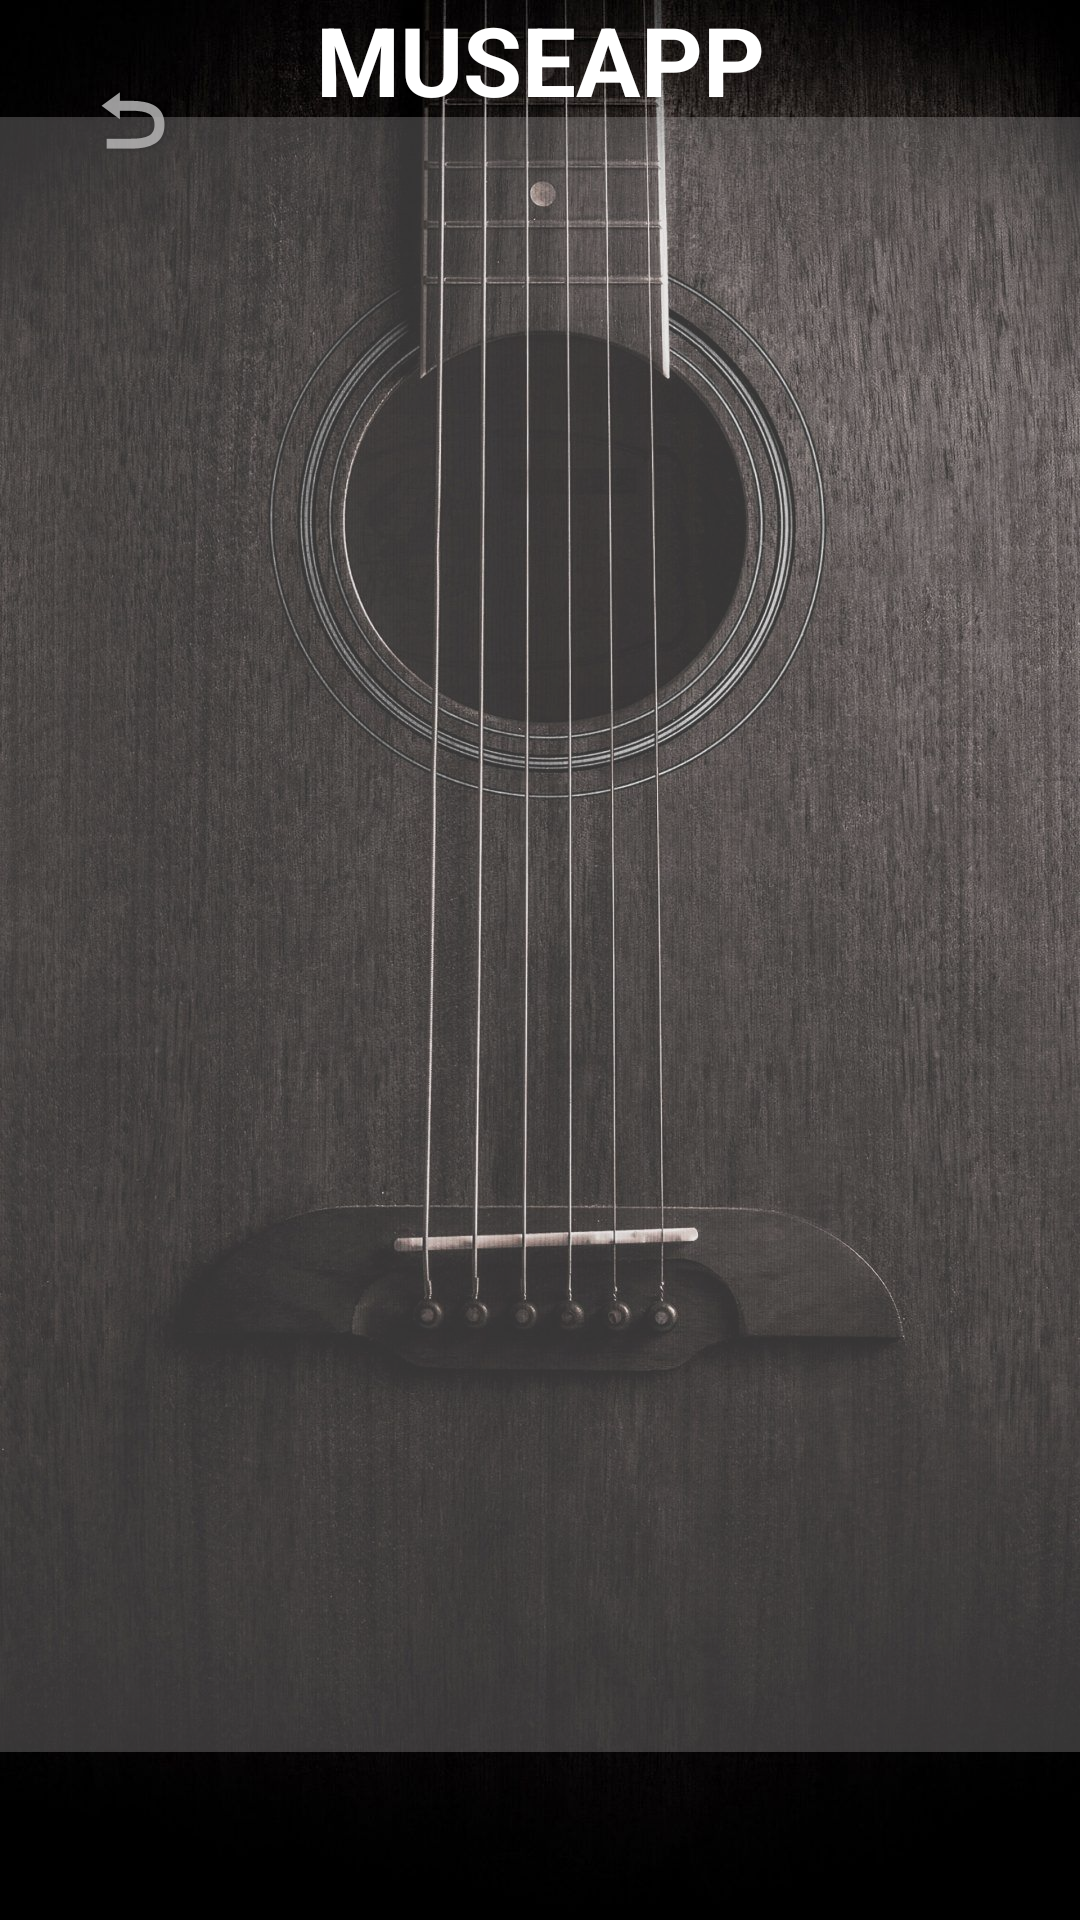

Layout XML and referenced resources for this Android screen:
<!-- AndroidManifest.xml: application theme Theme.AppCompat.NoActionBar -->
<!-- res/layout/information_fragment.xml -->
<?xml version="1.0" encoding="utf-8"?>
<androidx.constraintlayout.widget.ConstraintLayout xmlns:android="http://schemas.android.com/apk/res/android"
    xmlns:app="http://schemas.android.com/apk/res-auto"
    xmlns:tools="http://schemas.android.com/tools"
    android:id="@+id/information_fragment"
    android:layout_width="match_parent"
    android:layout_height="match_parent"
    android:background="@drawable/guitar_background2"
    tools:context="com.example.guitar_music_app.results.ResultActivity">


    <ImageButton
        android:id="@+id/btn_back"
        style="@style/Widget.AppCompat.ActionButton"
        android:layout_width="wrap_content"
        android:layout_height="wrap_content"
        android:layout_marginStart="16dp"
        android:layout_marginTop="16dp"
        app:layout_constraintStart_toStartOf="parent"
        app:layout_constraintTop_toTopOf="parent"
        app:srcCompat="@android:drawable/ic_menu_revert" />

    <TextView
        android:id="@+id/lbl_information"
        android:layout_width="wrap_content"
        android:layout_height="wrap_content"
        android:text="MUSEAPP"
        android:textColor="#FFFFFF"
        android:textSize="32sp"
        android:textStyle="bold"
        app:layout_constraintBottom_toTopOf="@+id/view4"
        app:layout_constraintEnd_toEndOf="parent"
        app:layout_constraintStart_toStartOf="parent"
        app:layout_constraintTop_toTopOf="parent"
        app:layout_constraintVertical_bias="0.505" />

    <TextView
        android:id="@+id/text_information"
        android:layout_width="346dp"
        android:layout_height="525dp"
        android:layout_marginBottom="64dp"
        android:textColor="#FFFFFF"
        android:textSize="20sp"
        app:layout_constraintBottom_toBottomOf="parent"
        app:layout_constraintEnd_toEndOf="parent"
        app:layout_constraintHorizontal_bias="0.492"
        app:layout_constraintStart_toStartOf="parent" />

    <View
        android:id="@+id/view4"
        android:layout_width="372dp"
        android:layout_height="545dp"
        android:layout_marginBottom="56dp"
        android:background="#4DB3AFAF"
        app:layout_constraintBottom_toBottomOf="parent"
        app:layout_constraintEnd_toEndOf="parent"
        app:layout_constraintHorizontal_bias="0.487"
        app:layout_constraintStart_toStartOf="parent" />


</androidx.constraintlayout.widget.ConstraintLayout>
<!-- resources referenced by this layout -->
<resources>
  <!-- drawable guitar_background2: jpg bitmap (drawable, 308881 bytes) -->
</resources>
